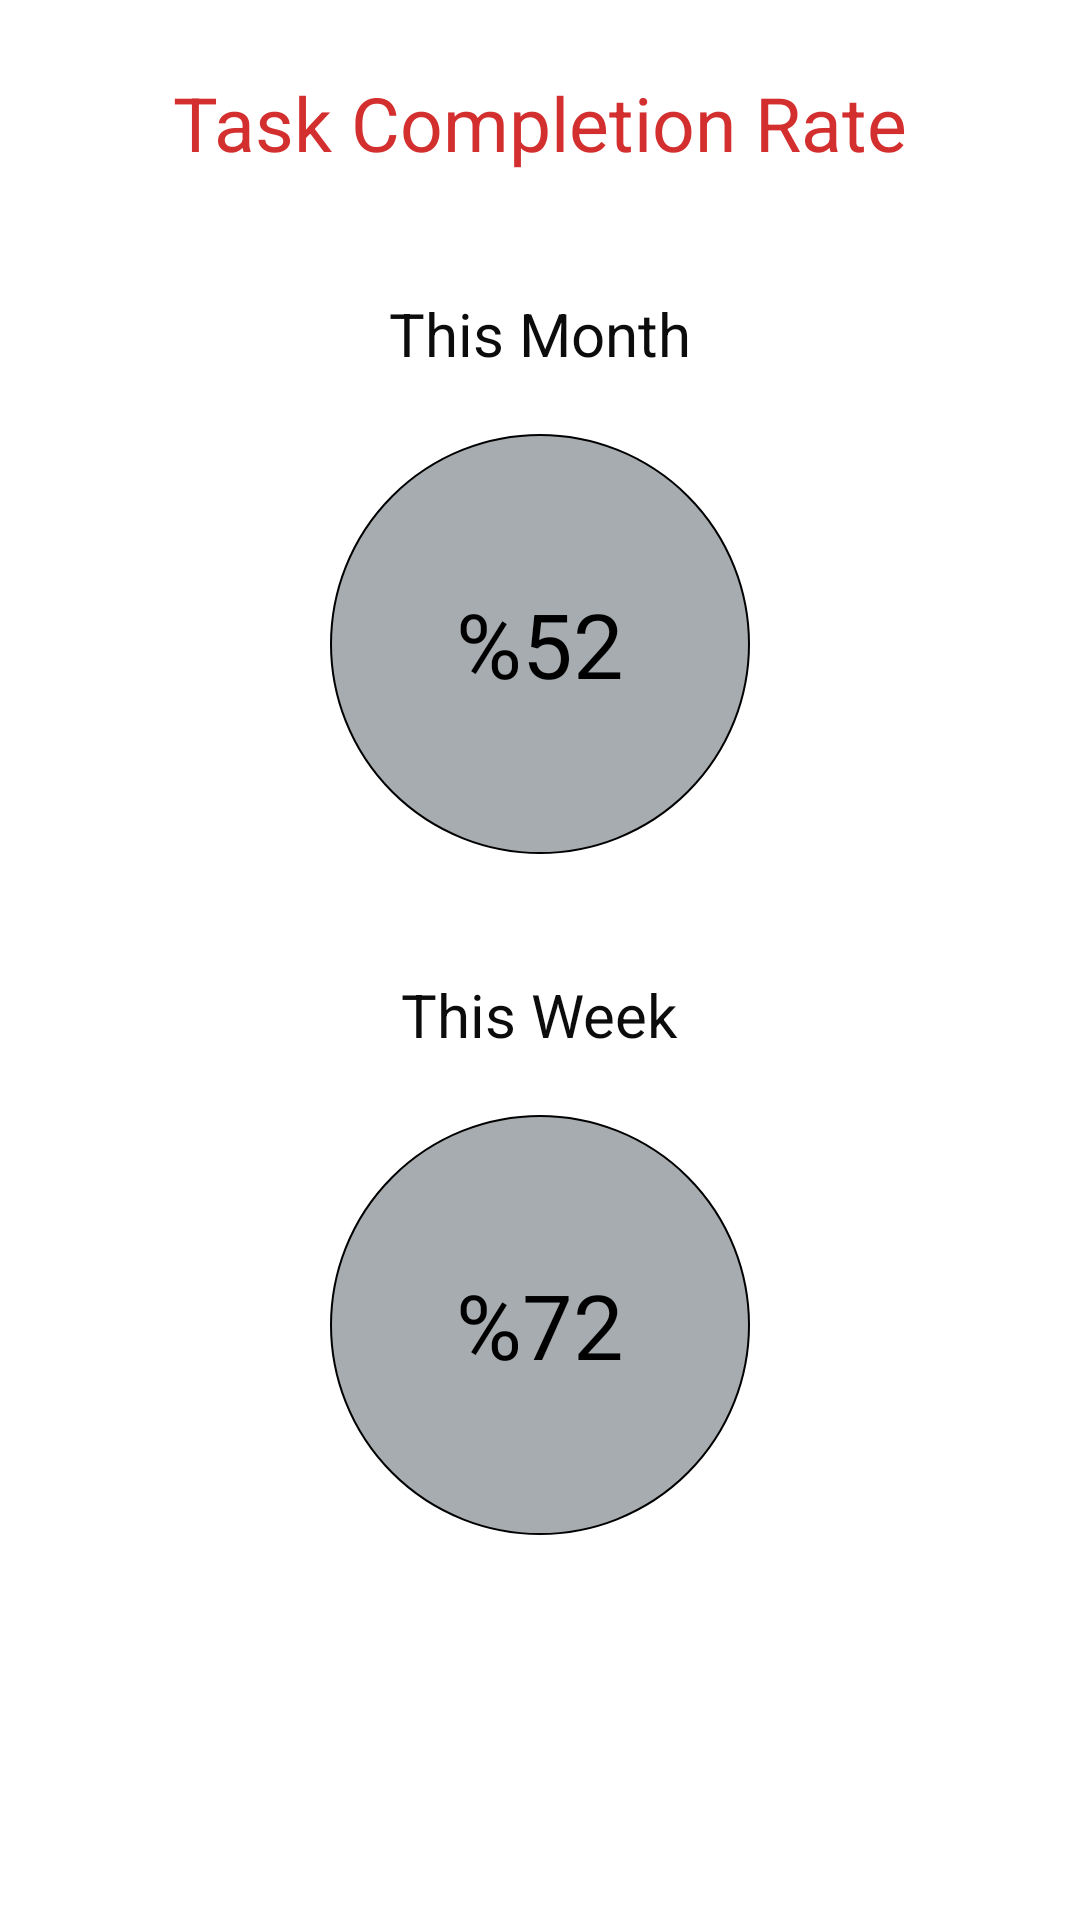

This screen was rendered from an Android layout file. Write that file and the resources it references.
<!-- AndroidManifest.xml: application theme AppTheme -->
<!-- res/layout/fragment_one_time_task_report.xml -->
<?xml version="1.0" encoding="utf-8"?>
<FrameLayout xmlns:android="http://schemas.android.com/apk/res/android"
    xmlns:app="http://schemas.android.com/apk/res-auto"
    xmlns:tools="http://schemas.android.com/tools"
    android:id="@+id/container"
    android:layout_width="match_parent"
    android:layout_height="match_parent"
    android:background="@color/colorPrimaryWhite"
    tools:context=".OneTimeTaskReport">


    <LinearLayout
        android:layout_width="match_parent"
        android:layout_height="wrap_content"
        android:clipChildren="false"
        android:clipToPadding="false"
        android:orientation="vertical"
        android:padding="24dp"
        android:paddingTop="16dp">

        <TextView
            android:layout_width="wrap_content"
            android:layout_height="wrap_content"
            android:layout_gravity="center"
            android:layout_marginTop="0dp"
            android:layout_marginBottom="10dp"
            android:background="#FFFFFF"
            android:text="Task Completion Rate"
            android:textAllCaps="false"
            android:textColor="#D32F2F"
            android:textSize="25dp"
            android:visibility="visible" />

        <RelativeLayout
            android:layout_width="match_parent"
            android:layout_marginTop="30dp"
            android:gravity="center"
            android:layout_height="wrap_content">

            <TextView
                android:id="@+id/this_month"
                android:layout_width="wrap_content"
                android:layout_height="wrap_content"
                android:text="This Month"
                android:textAllCaps="false"
                android:textColor="#0C0C0C"
                android:textSize="20sp"
                android:visibility="visible" />
        </RelativeLayout>

        <RelativeLayout
            android:layout_width="wrap_content"
            android:layout_height="wrap_content"
            android:layout_gravity="center_horizontal">

            <RelativeLayout
                android:id="@+id/circle2"
                android:color="#000"
                android:layout_width="140dp"
                android:layout_height="140dp"
                android:background="@drawable/oval"
                android:layout_marginTop="20dp">

                <TextView
                    android:id="@+id/month_percentage"
                    android:layout_width="wrap_content"
                    android:layout_height="wrap_content"
                    android:layout_centerInParent="true"
                    android:textSize="30sp"
                    android:text="%52"
                    android:textColor="#000000" />
            </RelativeLayout>
        </RelativeLayout>

        <RelativeLayout
            android:layout_width="match_parent"
            android:layout_marginTop="40dp"
            android:layout_height="wrap_content"
            android:gravity="center">


            <TextView
                android:id="@+id/this_week"
                android:layout_width="wrap_content"
                android:layout_height="wrap_content"
                android:text="This Week"
                android:textAllCaps="false"
                android:textColor="#0C0C0C"
                android:textSize="20sp"
                android:visibility="visible" />
        </RelativeLayout>

        <RelativeLayout
            android:layout_width="match_parent"
            android:layout_height="wrap_content"
            android:gravity="center">

            <RelativeLayout
                android:id="@+id/circleweek"
                android:layout_width="140dp"
                android:layout_height="140dp"
                android:background="@drawable/oval"
                android:layout_marginTop="20dp">

                <TextView
                    android:id="@+id/week_percentage"
                    android:layout_width="wrap_content"
                    android:layout_height="wrap_content"
                    android:layout_centerInParent="true"
                    android:textSize="30sp"
                    android:text="%72"
                    android:textColor="#000000" />
            </RelativeLayout>
        </RelativeLayout>

        <RelativeLayout
            android:layout_width="wrap_content"
            android:layout_height="wrap_content"
            android:layout_marginTop="0dp">
        <com.google.android.material.button.MaterialButtonToggleGroup
            android:id="@+id/nextButton"
            android:layout_width="wrap_content"
            android:layout_height="wrap_content">

        </com.google.android.material.button.MaterialButtonToggleGroup>
            <Button
                android:id="@+id/buttononetimefunctional"
                style="@style/Widget.MaterialComponents.Button.OutlinedButton"
                android:layout_width="40dp"
                android:layout_height="wrap_content"
                android:layout_marginLeft="255dp"
                app:icon="@android:drawable/ic_media_play"
                app:iconGravity="textStart"
                android:rotation="180"
                app:iconTint="#D32F2F" />

            <Button
                android:id="@+id/buttononetimeuseless"
                style="@style/Widget.MaterialComponents.Button.OutlinedButton"
                android:layout_width="40dp"
                android:layout_height="wrap_content"
                android:layout_marginLeft="295dp"
                app:icon="@android:drawable/ic_media_play"
                app:iconGravity="textStart"
                app:iconTint="#434040" />
        </RelativeLayout>

    </LinearLayout>

</FrameLayout>
<!-- resources referenced by this layout -->
<resources>
  <color name="colorPrimaryWhite">#FFFFFF</color>
  <!-- drawable oval (drawable) -->
  <?xml version="1.0" encoding="utf-8"?>
  <shape xmlns:android="http://schemas.android.com/apk/res/android" android:shape="oval" >
      <solid android:color="#A6ACAF "/>
      <stroke android:width="2px" android:color="#000"/>
  </shape>
  <style name="AppTheme" parent="Theme.MaterialComponents.DayNight.NoActionBar">
          
          <item name="colorPrimary">@color/colorPrimary</item>
          <item name="colorPrimaryDark">@color/colorPrimaryDark</item>
          <item name="colorAccent">@color/colorAccent</item>
      </style>
  <color name="colorPrimary">#D32F2F</color>
  <color name="colorPrimaryDark">#3700B3</color>
  <color name="colorAccent">#03DAC5</color>
</resources>
